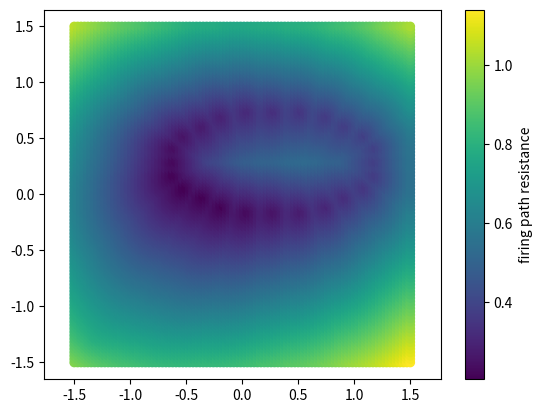

Recreate this plot in Python. (Note: this script raises an exception after producing the figure.)
import itertools as it
import math
from statistics import mean
import numpy as np
import matplotlib.pyplot as plt
import matplotlib.patches as patches

from scipy.interpolate import NearestNDInterpolator


def GetVertices(polygon):
    return polygon.get_path().vertices


def CircleVertices(center, radius):
    return GetVertices(patches.Circle(center, radius))


def EllipseVertices(center, width, height, angle):
    return (
        GetVertices(
            # these parameters aren't doing anything when I get the path:
            patches.Ellipse(center, width, height, angle=angle)
        )
        * (width, height)
        + center
    )


def RectangleVertices(center, width, height, angle):
    return (
        GetVertices(patches.Rectangle(center, width, height, angle=angle))
        * (width, height)
        + center
    )


def NN():
    vertices = CircleVertices()
    x, y = vertices[:, 0], vertices[:, 1]
    z = [np.hypot(x, y) for x, y in vertices]

    X = np.linspace(min(x) - 0.5, max(x) + 0.5, num=size)
    Y = np.linspace(min(y) - 0.5, max(y) + 0.5, num=size)

    X, Y = np.meshgrid(X, Y)
    interp = NearestNDInterpolator(list(zip(x, y)), z)
    Z = interp(X, Y)

    plt.pcolormesh(X, Y, Z, shading="auto")
    plt.plot(x, y, "ok", label="input point")

    plt.legend()
    plt.colorbar()
    plt.axis("equal")
    viz.PlotShow()


def Slope(point, vertex):
    px, py = point
    vx, vy = vertex
    return (py - vy), (px - vx)


def Radians(point, vertex):
    return math.atan2(*Slope(point, vertex))


def NearestVertex(point, vertices):
    ls = (
        {
            "coord": v,
            "radians": Radians(point, v),
            # "slope": Slope(point, v),
            "distance": np.linalg.norm(point - v),
        }
        for v in vertices
    )
    return min(ls, key=lambda x: x["distance"])


def ImpressField(field, vertices, strength):
    for i, (point, (distance, radians)) in enumerate(field):
        nearest = NearestVertex(point, vertices)
        field[i] = (
            point,
            (
                # adjusting the distance by a strength factor, not simply
                # resetting it:
                mean(((strength * nearest["distance"]), distance)),
                (strength * nearest["radians"]) - radians,
            ),
        )


def PlotField(field):
    X = field[:, [0], [0]]
    Y = field[:, [0], [1]]
    distances = field[:, [1], [0]]

    plt.scatter(X, Y, c=distances)
    plt.colorbar(label="firing path resistance")
    plt.axis("equal")
    viz.PlotShow()


if __name__ == "__main__":
    size = 100
    Z_FIELDS = 2

    # vertices = CircleVertices((0, 0), 0.5)
    # vertices = RectangleVertices((0., 0.), 0.9, 0.3, 30)
    vertices = EllipseVertices((0.3, 0.3), 0.9, 0.45, 30)
    hole = np.array([[-1.3, -1.3]])

    # x, y = vertices[:, 0], vertices[:, 1]
    # X = np.linspace(min(x) - 0.5, max(x) + 0.5, num=size)
    # Y = np.linspace(min(y) - 0.5, max(y) + 0.5, num=size)
    X = np.linspace(-1.5, 1.5, num=size)
    Y = np.linspace(-1.5, 1.5, num=size)

    coords = np.array(list(it.product(X, Y)))
    Z = np.zeros((len(coords), Z_FIELDS))
    field = np.array(list(zip(coords, Z)))

    ImpressField(field, hole, strength=0.5)
    ImpressField(field, vertices, strength=1)
    PlotField(field)
